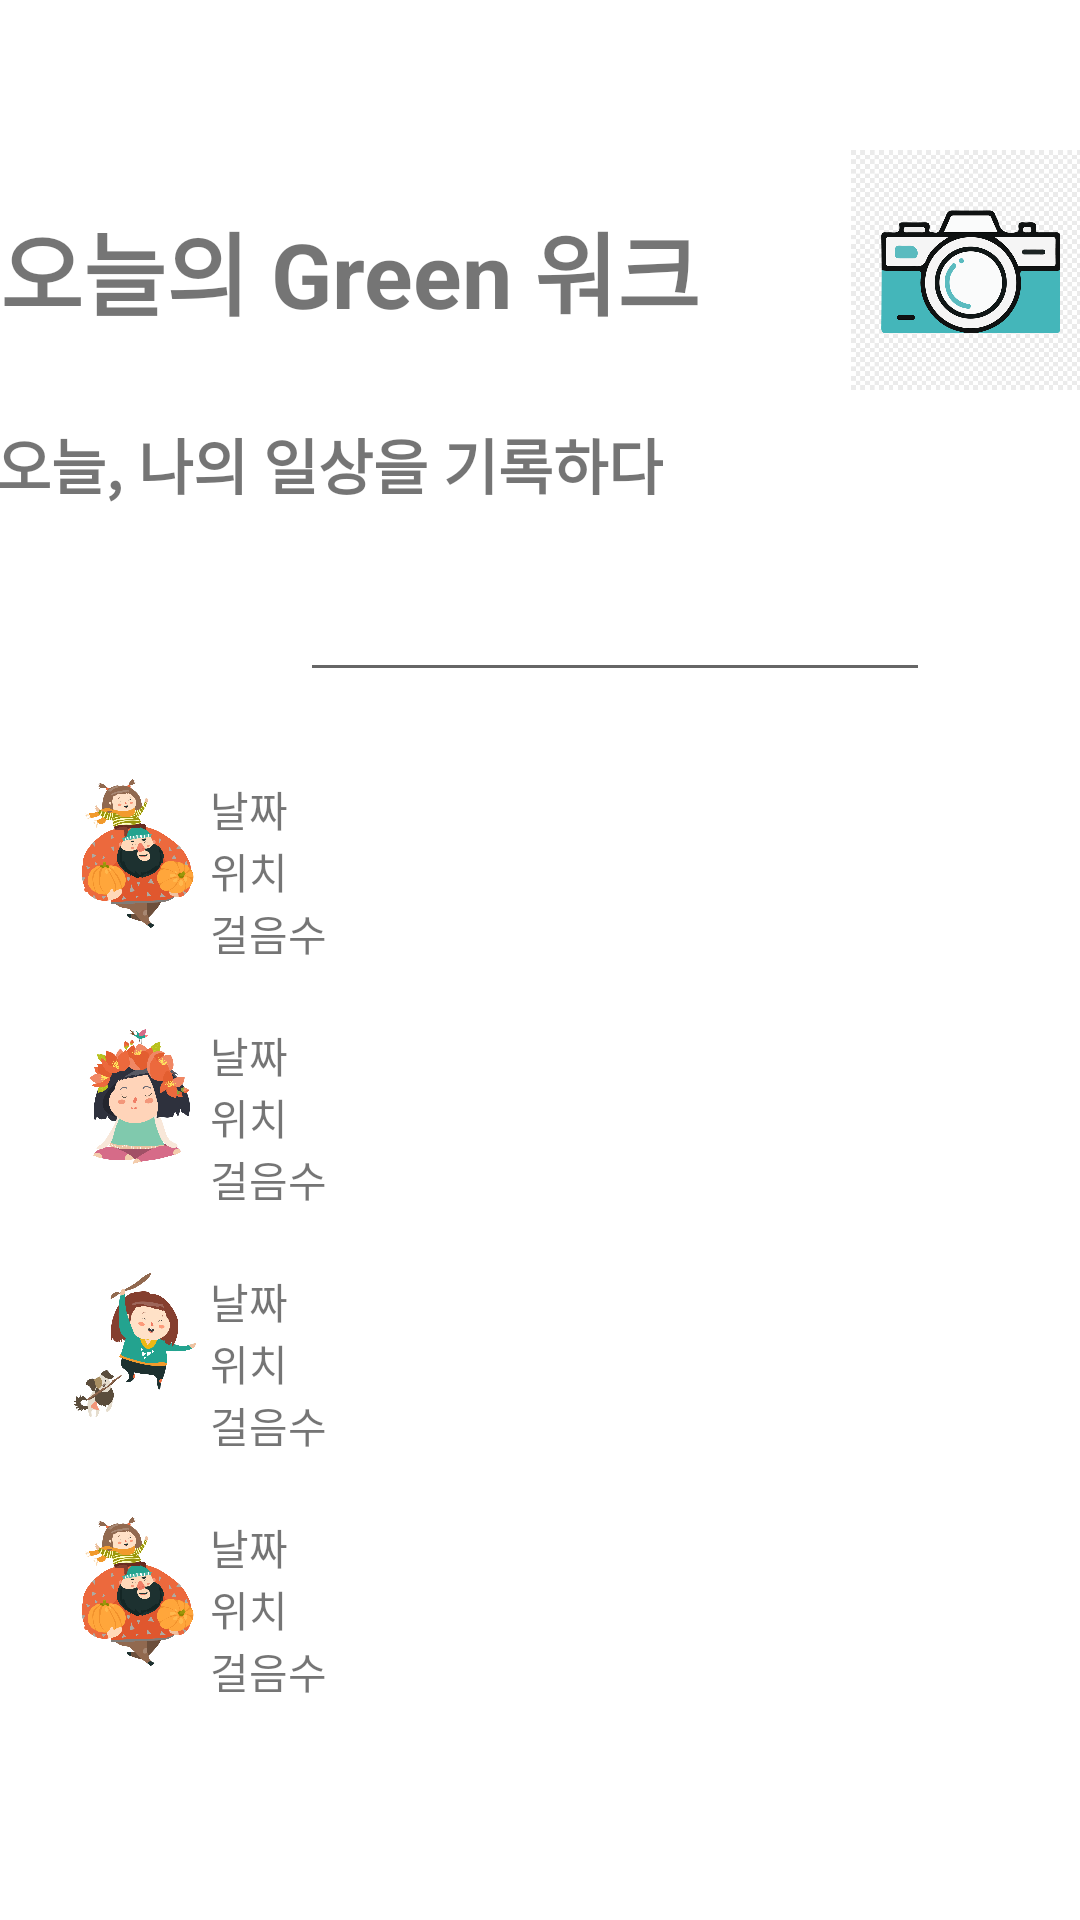

Here is an Android app screen rendered from its layout file. Give the layout XML and the strings, colors and styles it references.
<!-- AndroidManifest.xml: application theme Theme.Woori_project -->
<!-- res/layout/activity_green_walk_picture_post.xml -->
<?xml version="1.0" encoding="utf-8"?>
<LinearLayout xmlns:android="http://schemas.android.com/apk/res/android"
    xmlns:app="http://schemas.android.com/apk/res-auto"
    xmlns:tools="http://schemas.android.com/tools"
    android:layout_width="match_parent"
    android:layout_height="match_parent"
    android:orientation="vertical"
    tools:context=".GreenWalkPicturePost">

    <LinearLayout
        android:layout_width="wrap_content"
        android:layout_height="wrap_content"
        android:layout_gravity="center"
        android:layout_marginTop="50dp">

        <TextView
            android:layout_width="wrap_content"
            android:layout_height="wrap_content"
            android:text="오늘의 Green 워크"
            android:textStyle="bold"
            android:textSize="30dp"
            android:layout_gravity="center"/>
        <ImageButton
            android:layout_width="80dp"
            android:layout_height="80dp"
            android:src="@drawable/camera"
            android:scaleType="fitXY"
            android:padding="0dp"
            android:layout_marginLeft="50dp"
            android:background="@color/white"/>

    </LinearLayout>
    <TextView
        android:layout_width="wrap_content"
        android:layout_height="wrap_content"
        android:layout_gravity="center"
        android:layout_marginTop="10dp"
        android:textSize="20dp"
        android:text="오늘, 나의 일상을 기록하다"
        android:textStyle="bold"
        android:layout_marginRight="70dp"/>

    <LinearLayout
        android:layout_width="wrap_content"
        android:layout_height="wrap_content"
        android:orientation="horizontal"
        android:layout_gravity="center"
        android:layout_marginTop="20dp">
        <ImageView
            android:layout_width="50dp"
            android:layout_height="50dp"
            android:src="@drawable/search"/>
        <EditText
            android:layout_width="wrap_content"
            android:layout_height="wrap_content"
            android:ems="10"/>

    </LinearLayout>

    <LinearLayout
        android:layout_width="wrap_content"
        android:layout_height="wrap_content"
        android:orientation="horizontal"
        android:layout_marginTop="20dp"
        android:layout_marginLeft="20dp">
        <ImageView
            android:layout_width="50dp"
            android:layout_height="50dp"
            android:src="@drawable/c_1"/>
        <LinearLayout
            android:layout_width="wrap_content"
            android:layout_height="wrap_content"
            android:orientation="vertical">

            <TextView
                android:layout_width="wrap_content"
                android:layout_height="wrap_content"
                android:text="날짜"/>
            <TextView
                android:layout_width="wrap_content"
                android:layout_height="wrap_content"
                android:text="위치"/>
            <TextView
                android:layout_width="wrap_content"
                android:layout_height="wrap_content"
                android:text="걸음수"/>

        </LinearLayout>


    </LinearLayout>

    <LinearLayout
        android:layout_width="wrap_content"
        android:layout_height="wrap_content"
        android:orientation="horizontal"
        android:layout_marginTop="20dp"
        android:layout_marginLeft="20dp">
        <ImageView
            android:layout_width="50dp"
            android:layout_height="50dp"
            android:src="@drawable/c_2"/>
        <LinearLayout
            android:layout_width="wrap_content"
            android:layout_height="wrap_content"
            android:orientation="vertical">

            <TextView
                android:layout_width="wrap_content"
                android:layout_height="wrap_content"
                android:text="날짜"/>
            <TextView
                android:layout_width="wrap_content"
                android:layout_height="wrap_content"
                android:text="위치"/>
            <TextView
                android:layout_width="wrap_content"
                android:layout_height="wrap_content"
                android:text="걸음수"/>

        </LinearLayout>


    </LinearLayout>

    <LinearLayout
        android:layout_width="wrap_content"
        android:layout_height="wrap_content"
        android:orientation="horizontal"
        android:layout_marginTop="20dp"
        android:layout_marginLeft="20dp">
        <ImageView
            android:layout_width="50dp"
            android:layout_height="50dp"
            android:src="@drawable/c_3"/>
        <LinearLayout
            android:layout_width="wrap_content"
            android:layout_height="wrap_content"
            android:orientation="vertical">

            <TextView
                android:layout_width="wrap_content"
                android:layout_height="wrap_content"
                android:text="날짜"/>
            <TextView
                android:layout_width="wrap_content"
                android:layout_height="wrap_content"
                android:text="위치"/>
            <TextView
                android:layout_width="wrap_content"
                android:layout_height="wrap_content"
                android:text="걸음수"/>

        </LinearLayout>


    </LinearLayout>

    <LinearLayout
        android:layout_width="wrap_content"
        android:layout_height="wrap_content"
        android:orientation="horizontal"
        android:layout_marginTop="20dp"
        android:layout_marginLeft="20dp">
        <ImageView
            android:layout_width="50dp"
            android:layout_height="50dp"
            android:src="@drawable/c_1"/>
        <LinearLayout
            android:layout_width="wrap_content"
            android:layout_height="wrap_content"
            android:orientation="vertical">

            <TextView
                android:layout_width="wrap_content"
                android:layout_height="wrap_content"
                android:text="날짜"/>
            <TextView
                android:layout_width="wrap_content"
                android:layout_height="wrap_content"
                android:text="위치"/>
            <TextView
                android:layout_width="wrap_content"
                android:layout_height="wrap_content"
                android:text="걸음수"/>

        </LinearLayout>


    </LinearLayout>



</LinearLayout>
<!-- resources referenced by this layout -->
<resources>
  <!-- drawable c_1: png bitmap (drawable, 133136 bytes) -->
  <!-- drawable c_2: png bitmap (drawable, 108078 bytes) -->
  <!-- drawable c_3: png bitmap (drawable, 76789 bytes) -->
  <!-- drawable camera: png bitmap (drawable, 86971 bytes) -->
  <style name="Theme.Woori_project" parent="Theme.MaterialComponents.DayNight.DarkActionBar">
          
          <item name="colorPrimary">@color/purple_500</item>
          <item name="colorPrimaryVariant">@color/purple_700</item>
          <item name="colorOnPrimary">@color/white</item>
          
          <item name="colorSecondary">@color/teal_200</item>
          <item name="colorSecondaryVariant">@color/teal_700</item>
          <item name="colorOnSecondary">@color/black</item>
          
          <item name="android:statusBarColor" tools:targetApi="l">?attr/colorPrimaryVariant</item>
          
      </style>
  <!-- not gathered from this repository: default colours our renderer supplied (Android Studio template values) -->
  <color name="purple_500">#FF6200EE</color>
  <color name="purple_700">#FF3700B3</color>
  <color name="teal_200">#FF03DAC5</color>
  <color name="teal_700">#FF018786</color>
  <color name="black">#FF000000</color>
  <color name="white">#FFFFFFFF</color>
</resources>
